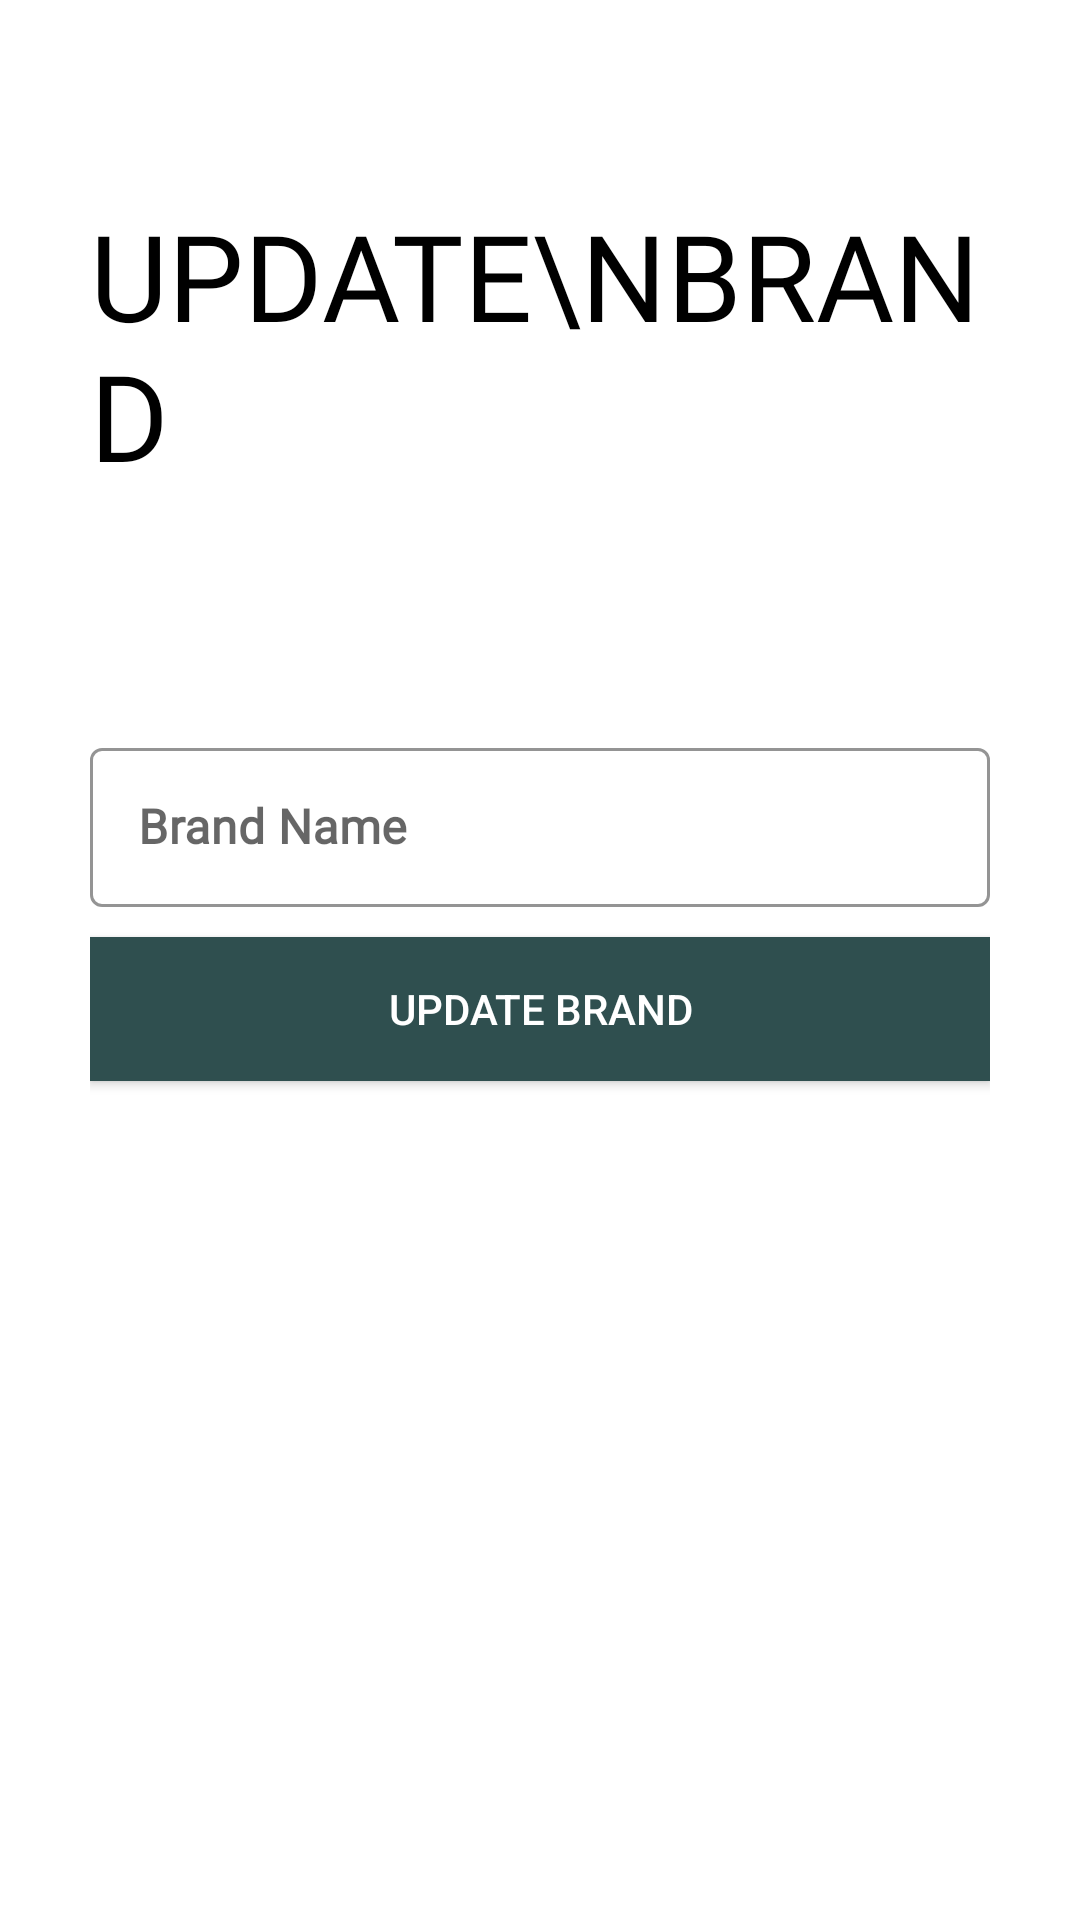

Here is an Android app screen rendered from its layout file. Give the layout XML and the strings, colors and styles it references.
<!-- AndroidManifest.xml: application theme AppTheme -->
<!-- res/layout/activity_update_brand.xml -->
<?xml version="1.0" encoding="utf-8"?>
<ScrollView xmlns:android="http://schemas.android.com/apk/res/android"
    xmlns:app="http://schemas.android.com/apk/res-auto"
    xmlns:tools="http://schemas.android.com/tools"
    android:layout_width="match_parent"
    android:layout_height="match_parent"
    android:background="#fff"
    android:padding="30dp"
    android:scrollbars="none"
    tools:context=".activity.BrandUpdateActivity">

    <LinearLayout
        android:layout_width="match_parent"
        android:layout_height="wrap_content"
        android:orientation="vertical">

        <ImageView
            android:id="@+id/back_update"
            android:layout_width="wrap_content"
            android:layout_height="wrap_content"
            android:padding="5dp"
            android:src="@drawable/ic_arrow" />

        <TextView
            android:layout_width="wrap_content"
            android:layout_height="wrap_content"
            android:layout_marginTop="25dp"
            android:fontFamily="@font/bungee"
            android:text="Update\nBrand"
            android:textAllCaps="true"
            android:textColor="#000"
            android:textSize="40sp" />

        <LinearLayout
            android:layout_width="match_parent"
            android:layout_height="wrap_content"
            android:layout_marginTop="40dp"
            android:orientation="vertical">

            <TextView
                android:id="@+id/text_id"
                android:layout_width="wrap_content"
                android:layout_height="wrap_content"
                android:gravity="center"
                android:layout_marginBottom="20dp"/>

            <com.google.android.material.textfield.TextInputLayout
                android:id="@+id/brandUpdate"
                style="@style/Widget.MaterialComponents.TextInputLayout.OutlinedBox"
                android:layout_width="match_parent"
                android:layout_height="wrap_content"
                android:hint="Brand Name"
                android:transitionName="logo_staff"
                app:boxStrokeColor="#000"
                app:boxStrokeWidthFocused="2dp"
                app:endIconMode="clear_text"
                app:endIconTint="#000"
                app:hintTextColor="#000">

                <com.google.android.material.textfield.TextInputEditText
                    android:layout_width="match_parent"
                    android:layout_height="match_parent"
                    android:fontFamily="@font/muli"
                    android:includeFontPadding="false"
                    android:inputType="text"
                    android:textColor="#000"
                    android:textStyle="bold" />

            </com.google.android.material.textfield.TextInputLayout>

        </LinearLayout>

        <Button
            android:id="@+id/btn_brand_update"
            android:layout_width="match_parent"
            android:layout_height="wrap_content"
            android:layout_marginTop="10dp"
            android:layout_marginBottom="5dp"
            android:background="@color/colorAccent"
            android:text="Update Brand"
            android:textColor="#fff" />


    </LinearLayout>

</ScrollView>
<!-- resources referenced by this layout -->
<resources>
  <color name="colorAccent">#2f4f4f</color>
  <style name="AppTheme" parent="Theme.MaterialComponents.Light.NoActionBar.Bridge">
          
          <item name="colorPrimary">@color/colorPrimary</item>
          <item name="colorPrimaryDark">@color/colorPrimaryDark</item>
          <item name="colorAccent">@color/colorAccent</item>
  
          <item name="android:windowContentTransitions">true</item>
  
      </style>
  <color name="colorPrimary">#c0c000</color>
  <color name="colorPrimaryDark">#cac50b</color>
</resources>
